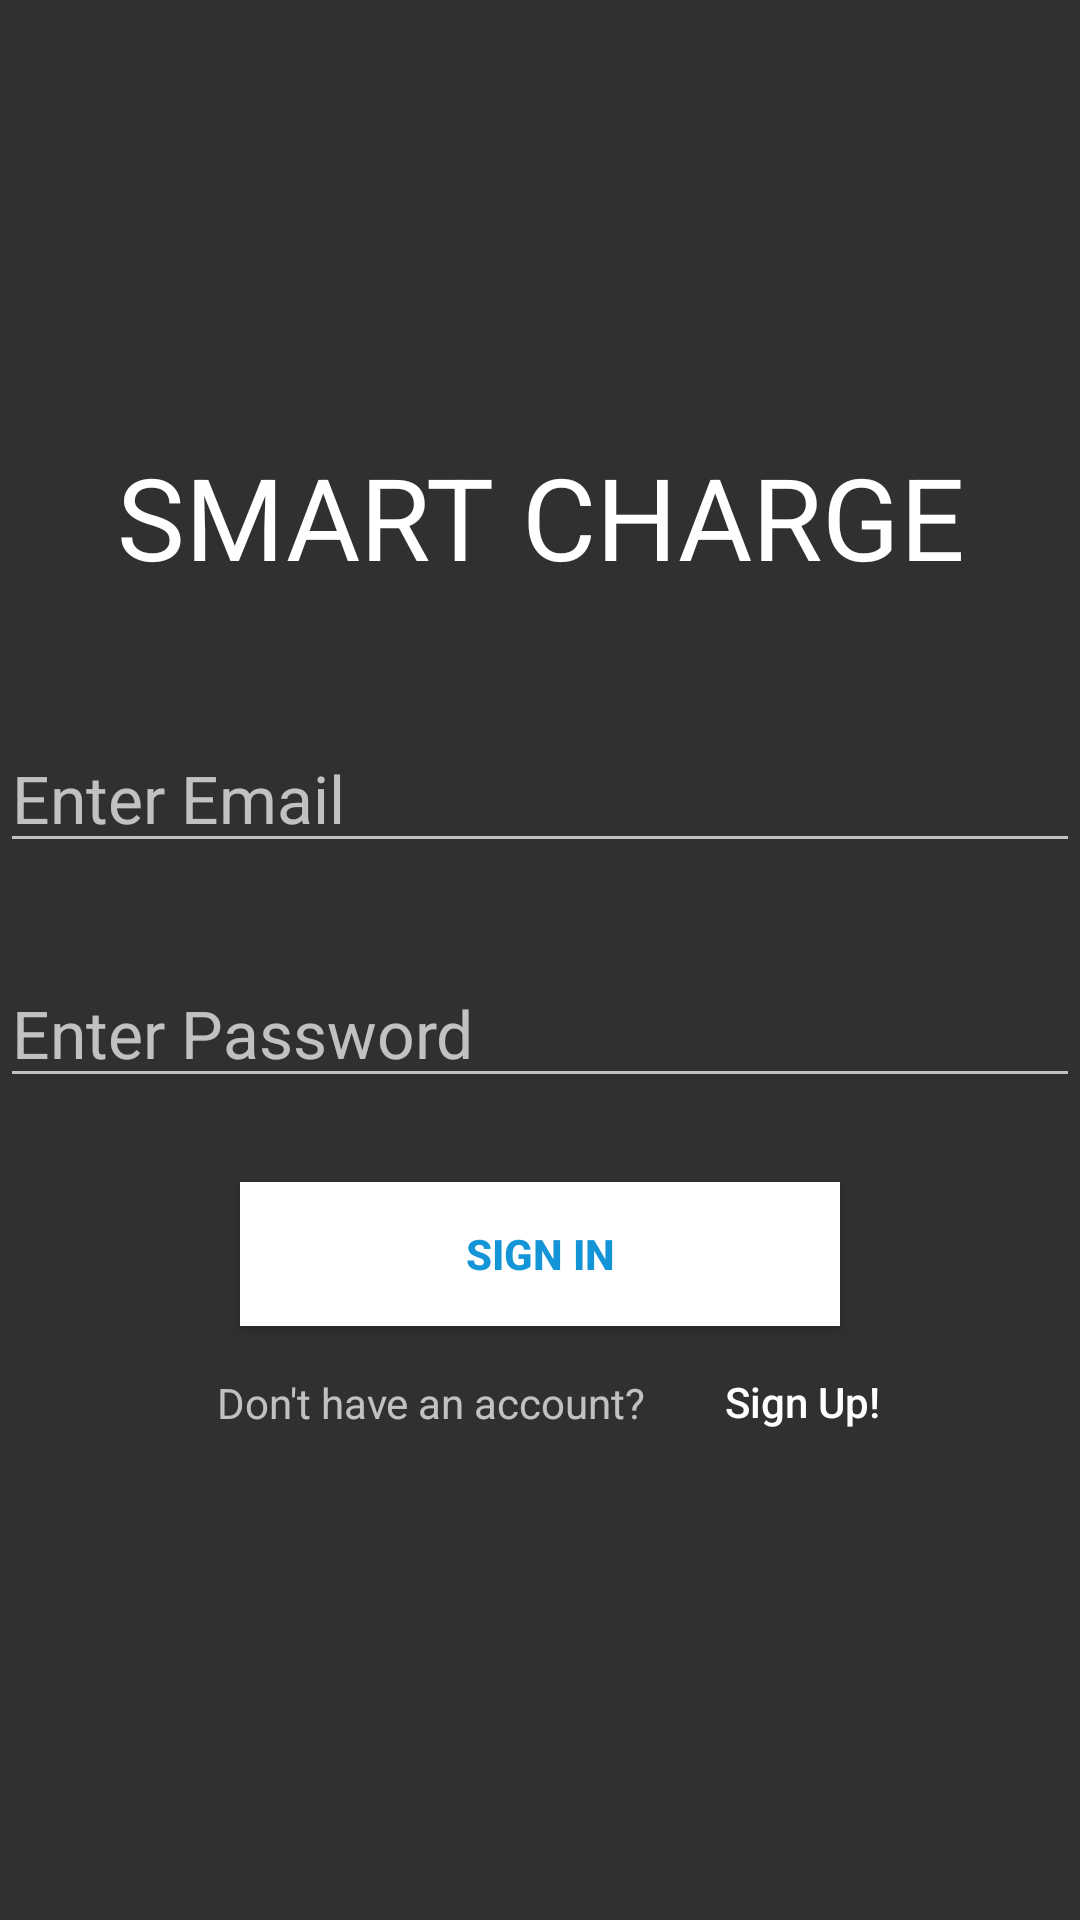

The Android layout XML behind this screen, and the referenced resources:
<!-- AndroidManifest.xml: application theme Theme.SmartChargeCapstoneProject -->
<!-- res/layout/activity_login.xml -->
<?xml version="1.0" encoding="utf-8"?>
<LinearLayout xmlns:android="http://schemas.android.com/apk/res/android"
    xmlns:tools="http://schemas.android.com/tools"
    android:layout_width="match_parent"
    android:layout_height="match_parent"
    android:background="@drawable/login_bg"
    android:gravity="center"
    android:orientation="vertical"
    tools:context=".LoginActivity">

    <TextView
        android:id="@+id/loginTitleText"
        android:layout_width="match_parent"
        android:layout_height="wrap_content"
        android:layout_marginBottom="16dp"
        android:gravity="center"
        android:textColor="@color/white"
        android:text="@string/smart_charge"
        android:textSize="38sp"/>

    <EditText
        android:id="@+id/etEmail"
        android:layout_width="match_parent"
        android:layout_height="wrap_content"
        android:layout_marginTop="28dp"
        android:layout_marginBottom="16dp"
        android:hint="@string/enter_email"
        android:inputType="textEmailAddress"
        android:textSize="22sp"
        android:autofillHints="" />
    <EditText
        android:id="@+id/etPassword"
        android:layout_width="match_parent"
        android:layout_height="wrap_content"
        android:layout_marginTop="16dp"
        android:layout_marginBottom="28dp"
        android:hint="@string/enter_password"
        android:inputType="textPassword"
        android:textSize="22sp"
        android:autofillHints="" />

    <Button
        android:id="@+id/btnSignIn"
        android:layout_width="200dp"
        android:layout_height="wrap_content"
        android:background="#FFFFFFFF"
        android:text="@string/sign_in"

        android:textColor="#1495d7"
        android:textStyle="bold" />

    <LinearLayout
        android:layout_width="match_parent"
        android:layout_height="wrap_content"
        android:gravity="center">
        <TextView
            android:layout_width="wrap_content"
            android:layout_height="wrap_content"
            android:layout_margin="16dp"
            android:text="@string/don_t_have_an_account"/>
        <Button
            android:id="@+id/btnSignUp"
            android:layout_width="72dp"
            android:layout_height="wrap_content"
            android:background="@null"
            android:textColor="@color/white"
            android:text="@string/sign_up"
            android:textAllCaps="false"/>

    </LinearLayout>

    
</LinearLayout>
<!-- resources referenced by this layout -->
<resources>
  <color name="white">#FFFFFFFF</color>
  <string name="don_t_have_an_account">Don\'t have an account?</string>
  <string name="enter_email">Enter Email</string>
  <string name="enter_password">Enter Password</string>
  <string name="sign_in">SIGN IN</string>
  <string name="sign_up">Sign Up!</string>
  <string name="smart_charge">SMART CHARGE</string>
  <style name="Theme.SmartChargeCapstoneProject" parent="Theme.AppCompat.NoActionBar">
          
          <item name="colorPrimary">@color/purple_500</item>
          <item name="colorPrimaryVariant">@color/purple_700</item>
          <item name="colorOnPrimary">@color/white</item>
          
          <item name="colorSecondary">@color/teal_200</item>
          <item name="colorSecondaryVariant">@color/teal_700</item>
          <item name="colorOnSecondary">@color/black</item>
          
          <item name="android:statusBarColor" tools:targetApi="l">?attr/colorPrimaryVariant</item>
          
      </style>
  <color name="purple_500">#FF6200EE</color>
  <color name="purple_700">#FF3700B3</color>
  <color name="teal_200">#FF03DAC5</color>
  <color name="teal_700">#FF018786</color>
  <color name="black">#FF000000</color>
</resources>
